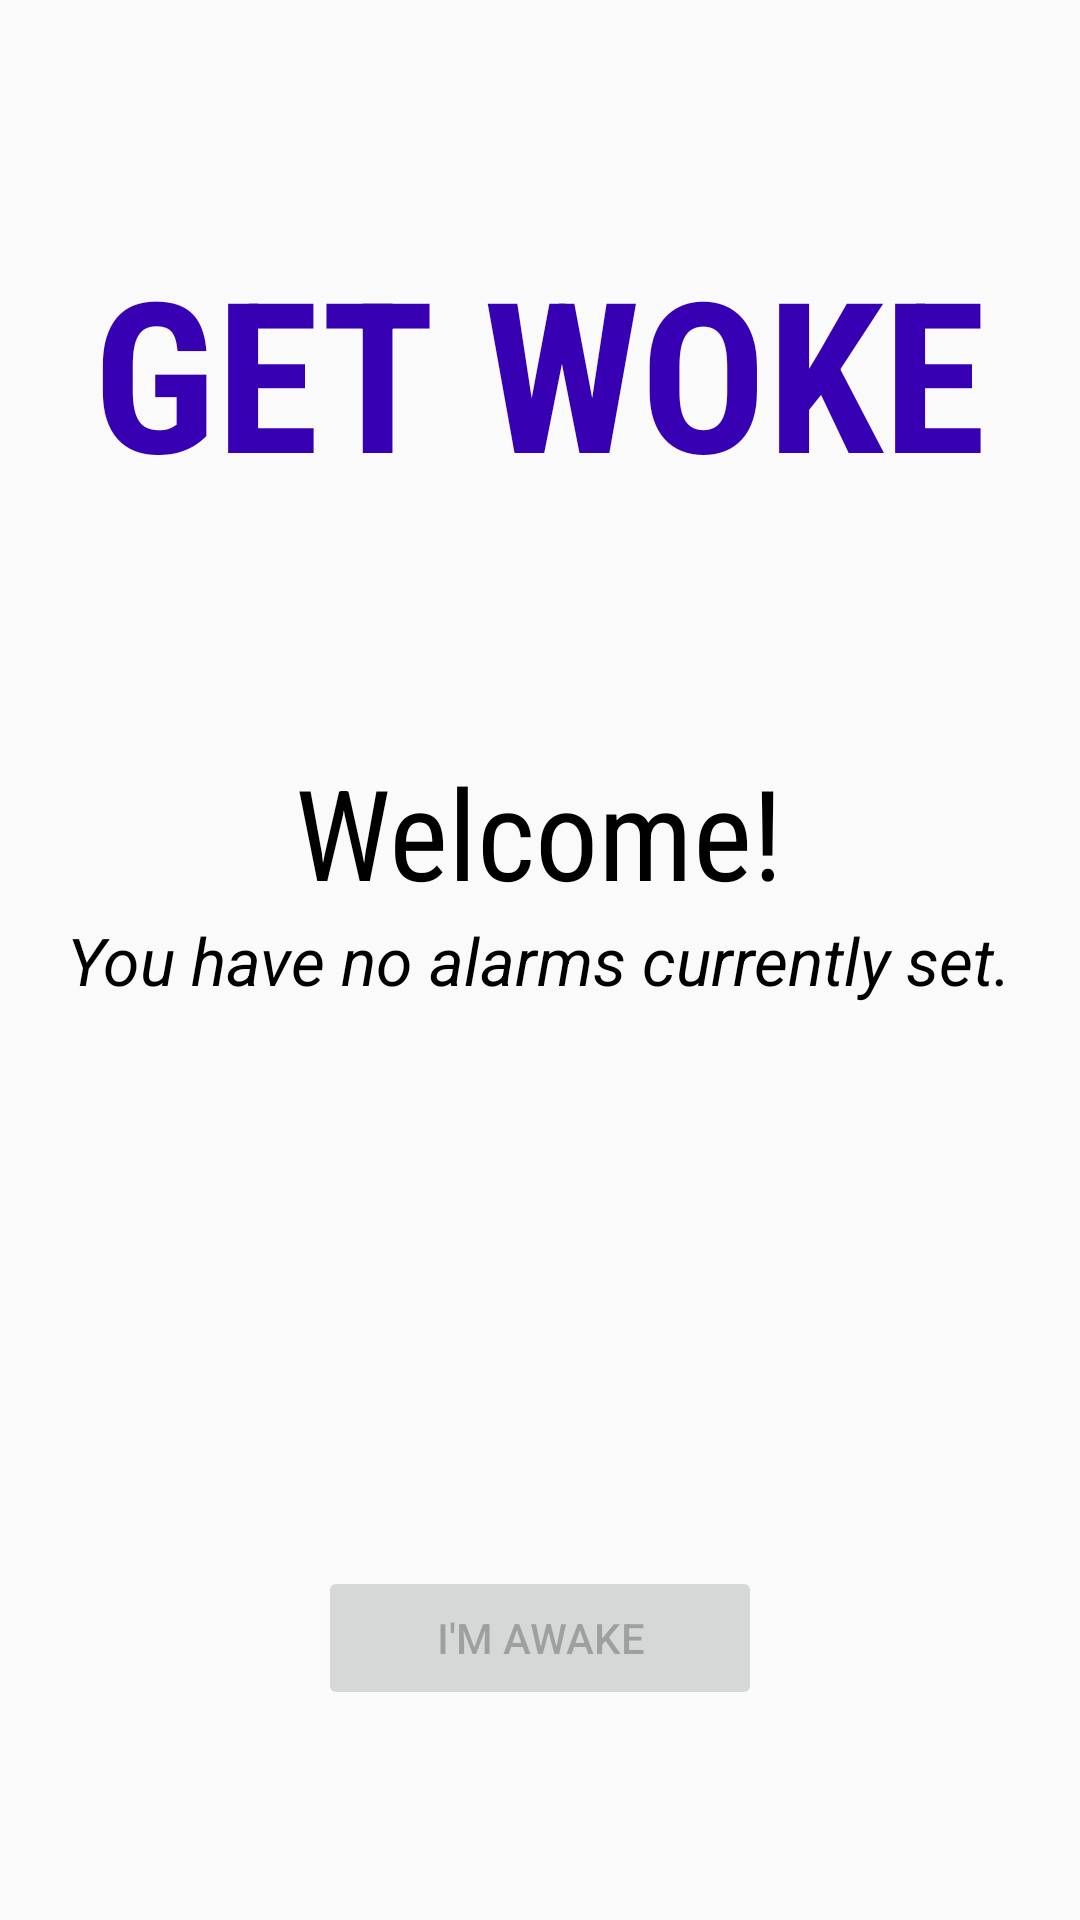

Android layout source for this screen:
<!-- AndroidManifest.xml: application theme AppTheme -->
<!-- res/layout/fragment_home.xml -->
<?xml version="1.0" encoding="utf-8"?>
<RelativeLayout xmlns:android="http://schemas.android.com/apk/res/android"
    xmlns:tools="http://schemas.android.com/tools"
    android:layout_width="match_parent"
    android:layout_height="match_parent"
    tools:context=".HomeFragment">


    <TextView
        android:id="@+id/title_text"
        android:layout_width="wrap_content"
        android:layout_height="wrap_content"
        android:layout_alignParentTop="true"
        android:layout_centerHorizontal="true"
        android:layout_marginTop="77dp"
        android:fontFamily="sans-serif-condensed"
        android:text="@string/title_text"
        android:textAllCaps="true"
        android:textColor="?attr/colorPrimaryDark"
        android:textSize="70sp"
        android:textStyle="bold"
        tools:layout_editor_absoluteX="150dp"
        tools:layout_editor_absoluteY="90dp" />

    <TextView
        android:id="@+id/no_alarm_text"
        android:layout_width="wrap_content"
        android:layout_height="wrap_content"
        android:layout_centerInParent="true"
        android:text="@string/no_alarm_text"
        android:textAppearance="@style/TextAppearance.AppCompat"
        android:textColor="@android:color/background_dark"
        android:textSize="22sp"
        android:textStyle="italic" />

    <Button
        android:id="@+id/wake_up_button"
        android:layout_width="148dp"
        android:layout_height="wrap_content"
        android:layout_alignParentBottom="true"
        android:layout_centerHorizontal="true"
        android:layout_marginBottom="70dp"
        android:enabled="false"
        android:text="@string/wake_up_button" />

    <TextView
        android:id="@+id/alarm_time_text"
        android:layout_width="wrap_content"
        android:layout_height="wrap_content"
        android:layout_above="@+id/alarm_title_text"
        android:layout_centerHorizontal="true"
        android:layout_marginBottom="-242dp"
        android:fontFamily="sans-serif-condensed"
        android:text="@string/alarm_time_text"
        android:textColor="@android:color/black"
        android:textSize="45sp"
        android:visibility="invisible" />

    <TextView
        android:id="@+id/alarm_title_text"
        android:layout_width="wrap_content"
        android:layout_height="wrap_content"
        android:layout_alignParentTop="true"
        android:layout_centerHorizontal="true"
        android:layout_marginTop="242dp"
        android:text="@string/alarm_title_text"
        android:textColor="@android:color/black"
        android:textSize="24sp"
        android:textStyle="italic"
        android:visibility="invisible" />

    <TextView
        android:id="@+id/yes_alarm_text_wake"
        android:layout_width="wrap_content"
        android:layout_height="wrap_content"
        android:layout_above="@+id/yes_alarm_text_day"
        android:layout_centerHorizontal="true"
        android:text="@string/yes_alarm_text_wake"
        android:textSize="42sp"
        android:visibility="invisible" />

    <TextView
        android:id="@+id/yes_alarm_text_day"
        android:layout_width="wrap_content"
        android:layout_height="wrap_content"
        android:layout_alignParentBottom="true"
        android:layout_centerHorizontal="true"
        android:layout_marginBottom="151dp"
        android:text="@string/yes_alarm_text_day"
        android:textSize="24sp"
        android:visibility="invisible" />

    <TextView
        android:id="@+id/no_alarm_text_welcome"
        android:layout_width="wrap_content"
        android:layout_height="wrap_content"
        android:layout_above="@+id/no_alarm_text"
        android:layout_centerHorizontal="true"
        android:fontFamily="sans-serif-condensed"
        android:text="@string/no_alarm_text_welcome"
        android:textAllCaps="false"
        android:textColor="@android:color/black"
        android:textSize="42sp" />


</RelativeLayout>
<!-- resources referenced by this layout -->
<resources>
  <string name="alarm_time_text">Alarm Time Here</string>
  <string name="alarm_title_text">Alarm Title Here</string>
  <string name="no_alarm_text">You have no alarms currently set.</string>
  <string name="no_alarm_text_welcome">Welcome!</string>
  <string name="title_text">Get Woke</string>
  <string name="wake_up_button">I\'m Awake</string>
  <string name="yes_alarm_text_day">to start your day!</string>
  <string name="yes_alarm_text_wake">WAKE UP</string>
  <style name="AppTheme" parent="Theme.AppCompat.Light.NoActionBar">
      
      <item name="colorPrimary">@color/colorPrimary</item>
      <item name="colorPrimaryDark">@color/colorPrimaryDark</item>
      <item name="colorAccent">@color/colorAccent</item>
  </style>
  <!-- not gathered from this repository: default colours our renderer supplied (Android Studio template values) -->
  <color name="colorPrimary">#FF6200EE</color>
  <color name="colorPrimaryDark">#FF3700B3</color>
  <color name="colorAccent">#FF03DAC5</color>
</resources>
